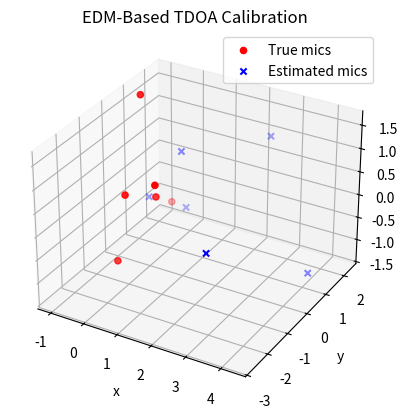

The script that saved this image:
import numpy as np
import matplotlib.pyplot as plt

c = 343.0  # speed of sound (m/s)

class OnlineEDMCalibrator:
    def __init__(self, num_mics, dim=3):
        self.M = num_mics
        self.dim = dim
        # Gram-like matrix to accumulate geometry
        self.C = np.zeros((self.M, self.M))
        # For simulation
        self.true_mics = np.random.randn(self.M, self.dim)

    def simulate_tdoa(self, emitter_pos):
        """Simulate TDOA measurements for one emitter position."""
        dists = np.linalg.norm(self.true_mics - emitter_pos, axis=1)
        return (dists - dists[0]) / c  # relative to mic 0

    def add_frame(self, tdoa):
        """Add a single TDOA frame (online update)."""
        delta = c * tdoa
        delta[0] = 0  # reference mic
        # rank-1 update accumulates geometry
        self.C += np.outer(delta, delta)

    def add_batch(self, tdoa_batch):
        """Add multiple TDOA frames (batch update)."""
        for tdoa in tdoa_batch:
            self.add_frame(tdoa)

    def solve(self):
        """Compute microphone coordinates from accumulated EDM."""
        w, v = np.linalg.eigh(self.C)
        idx = np.argsort(w)[::-1]  # descending
        w = w[idx]
        v = v[:, idx]
        X = v[:, :self.dim] * np.sqrt(w[:self.dim])
        return X

# -------------------- Demo --------------------
def run_demo():
    num_mics = 6
    num_frames = 1000

    calibrator = OnlineEDMCalibrator(num_mics)

    # Simulated wand trajectory
    traj = np.stack([
        np.sin(np.linspace(0, 12, num_frames)),
        np.cos(np.linspace(0, 12, num_frames)),
        np.linspace(-2, 2, num_frames)
    ], axis=1)

    # Generate TDOA frames and accumulate
    tdoa_batch = np.array([calibrator.simulate_tdoa(p) for p in traj])
    calibrator.add_batch(tdoa_batch)

    # Solve for mic coordinates
    est_mics = calibrator.solve()
    est_mics *= -0.1
    true_mics = calibrator.true_mics

    # Plot results
    fig = plt.figure()
    ax = fig.add_subplot(111, projection='3d')
    ax.scatter(true_mics[:,0], true_mics[:,1], true_mics[:,2], c='r', label='True mics')
    ax.scatter(est_mics[:,0], est_mics[:,1], est_mics[:,2], c='b', marker='x', label='Estimated mics')
    ax.set_title("EDM-Based TDOA Calibration")
    ax.set_xlabel('x')
    ax.set_ylabel('y')
    ax.legend()
    plt.show()

run_demo()
